Run: headless pygame with SDL's dummy video driver; simulated clock (each Clock.tick advances the game by its frame time, no real sleeping); random seed 0; keys injected as events and as key.get_pressed() state; no mouse input.
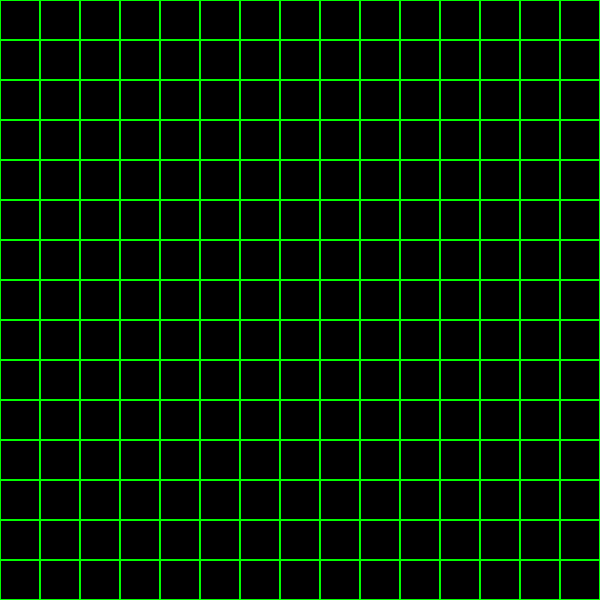
Frame 1 of 4 · flips 1–60 · no input
Frame 2 of 4 · flips 61–180 · tapped SPACE, RETURN · held RIGHT (→), D · screen unchanged from frame 1, image omitted
Frame 3 of 4 · flips 181–300 · held DOWN (↓), S · screen unchanged from frame 2, image omitted
Frame 4 of 4 · flips 301–420 · held LEFT (←), A, UP (↑), W · screen unchanged from frame 3, image omitted

The pygame program that drew these frames:

import pygame
import sys
import random

pygame.init()

screen_width = 600
screen_height = 600
block_size = 40

font = pygame.font.SysFont("Bauharus 93", 40)

screen = pygame.display.set_mode((screen_width, screen_height))
pygame.display.set_caption("The Real Snake")
clock = pygame.time.Clock()

class Snake:
    def __init__(self):
        self.x, self.y = block_size, block_size
        self.xdir = 1           #if xdir == 1 means we are moving right; if is -1, then we are moving left
        self.ydir = 0           #if ydir == 1, moving down; if -1, moving up
        self.head = pygame.Rect(self.x, self.y, block_size, block_size) 
        self.body = [pygame.Rect(self.x - block_size, self.y, block_size, block_size)]
        self.dead = False
        self.stop = False

    def update(self):
        self.body.append(self.head)
        for i in range(len(self.body) - 1):
            self.body[i].x, self.body[i].y = self.body[i+1].x, self.body[i+1].y
        self.head.x += self.xdir * block_size
        self.head.y += self.ydir * block_size        
        self.body.remove(self.head)

def draw_grid():
    for x in range(0, screen_width, block_size):
        for y in range(0, screen_height, block_size):
            rect = pygame.Rect(x, y, block_size, block_size)
            pygame.draw.rect(screen, "green", rect, 1)

snake = Snake()

draw_grid()


serpentine = True
while serpentine:
    for event in pygame.event.get():
        if event.type == pygame.QUIT:
            pygame.quit()
            sys.exit()
        if event.type == pygame.KEYDOWN:
            if event.key == pygame.K_DOWN:
                snake.ydir = 1
                snake.xdir = 0
            elif event.key == pygame.K_UP:
                snake.ydir = -1
                snake.xdir = 0 
            elif event.key == pygame.K_RIGHT:
                snake.xdir = 1
                snake.ydir = 0
            elif event.key == pygame.K_LEFT:
                snake.xdir = -1
                snake.ydir = 0        
            elif event.key == pygame.K_1:
                snake.stop = True           

    snake.update()

    screen.fill("black")
    draw_grid()
    

    #draw snake's head.
    pygame.draw.rect(screen, "red", snake.head)

    #draw snake's body.
    for square in snake.body:
        pygame.draw.rect(screen, "red", square)
    
    pygame.display.update()
    clock.tick(10)        
    
    
    
    
    
    
    
    
